Dataset: patches (GitHub, AlbertoPresta/Thesis). Classes: Amandinea punctata, Arthonia radiata, Caloplaca cerina, Candelariella reflexa, Candelariella xanthostigma, Chrysothrix candelaris, Diploicia canescens, Flavoparmelia caperata, Gyalolechia flavorubescens, Hyperphyscia adglutinata, Lecanora argentata, Lecanora carpinea, Lecanora chlarotera, Lecidella elaeochroma, Melanelixia glabratula, Parmotrema chinense, Pertusaria amara, Pertusaria pertusa, Phaeophyscia orbicularis, Physcia biziana, Physconia grisea, Punctelia subrudecta, Ramalina farinacea, Ramalina fastigiata, Xanthomendoza fallax, Xanthomendoza fulva, flavoparmenia soredians, rinodina sophonens.

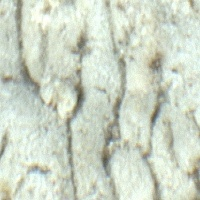
Label: Diploicia canescens

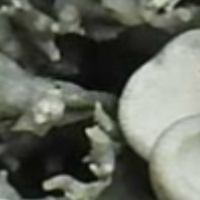
Label: Ramalina fastigiata

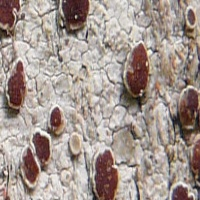
Label: Lecanora argentata

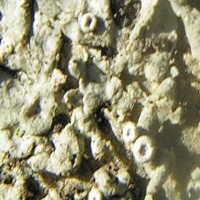
Label: Physcia biziana

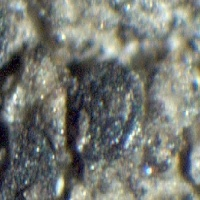
Label: Amandinea punctata

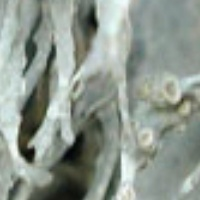
Label: Ramalina farinacea
